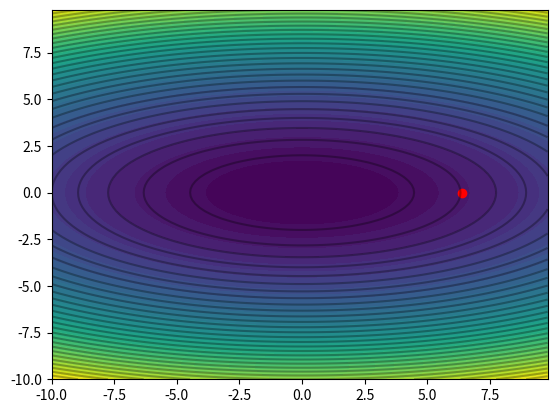
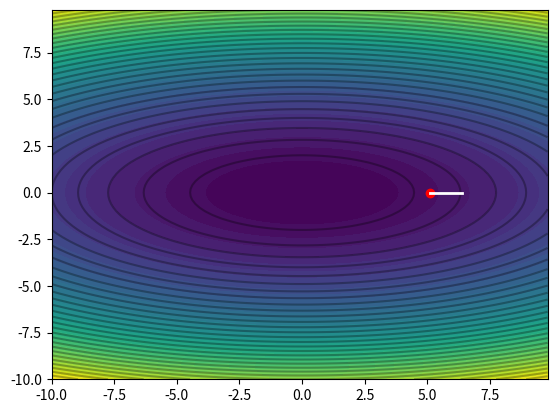
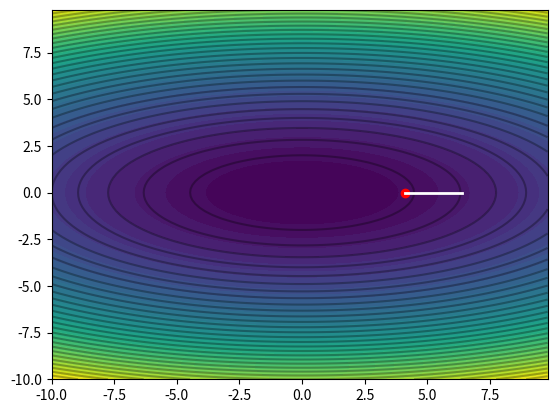
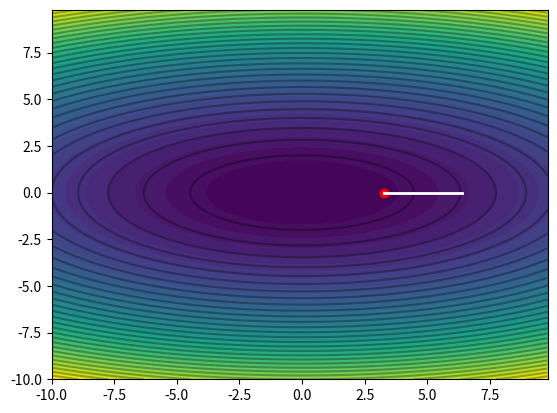
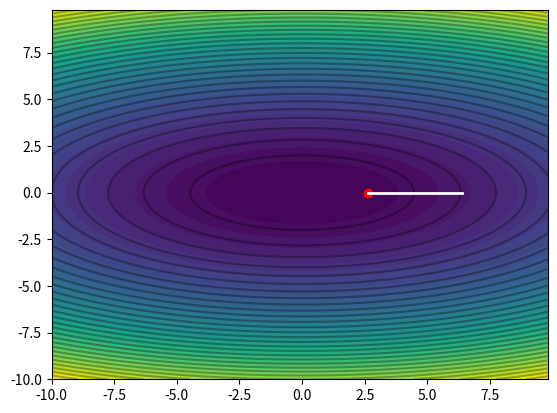
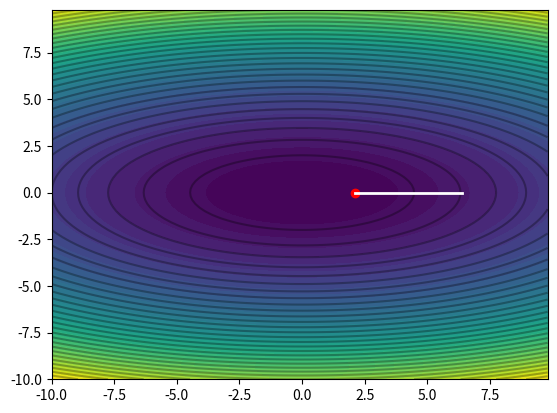
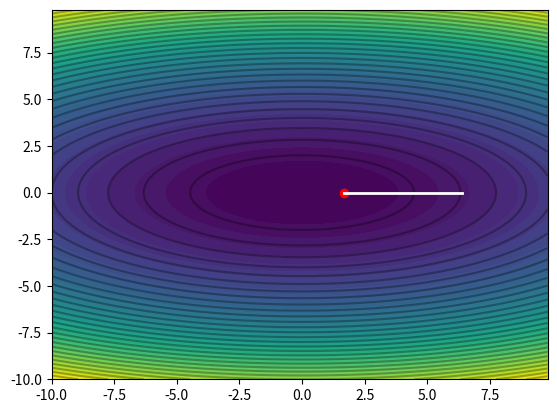
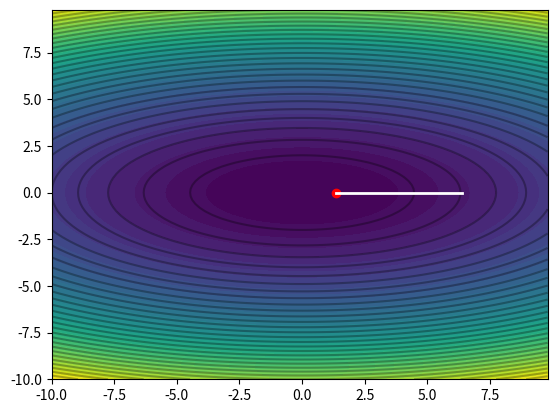
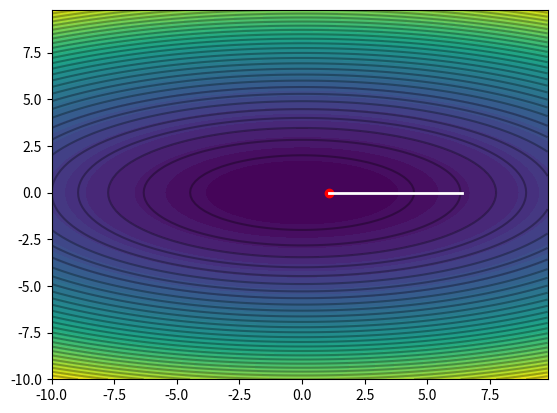
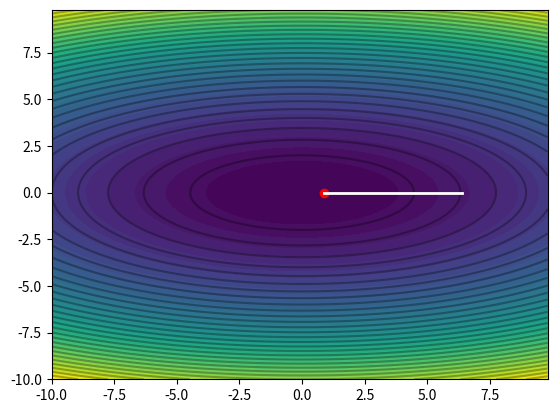
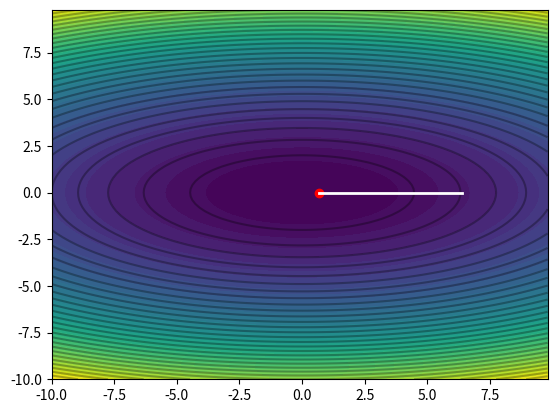
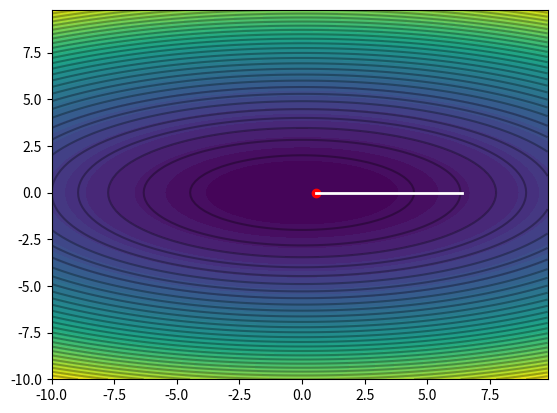
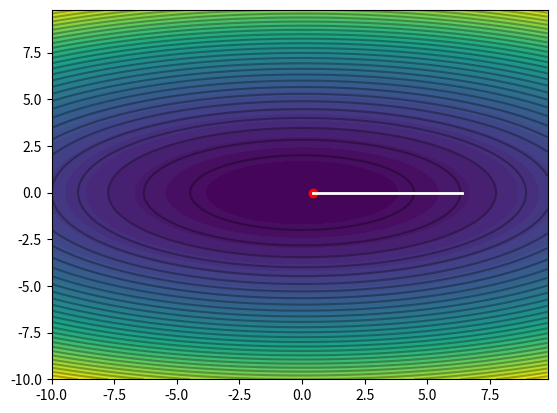
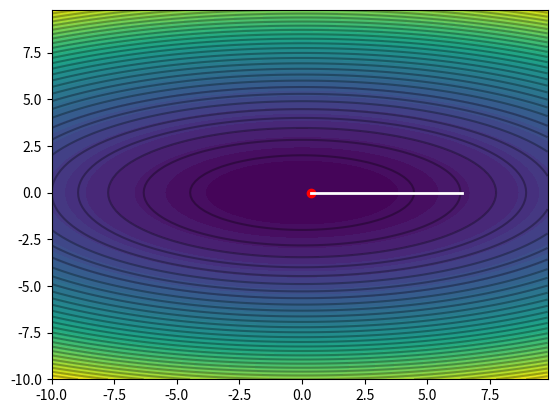
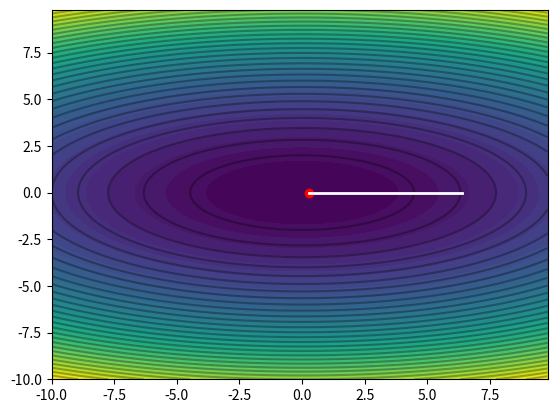
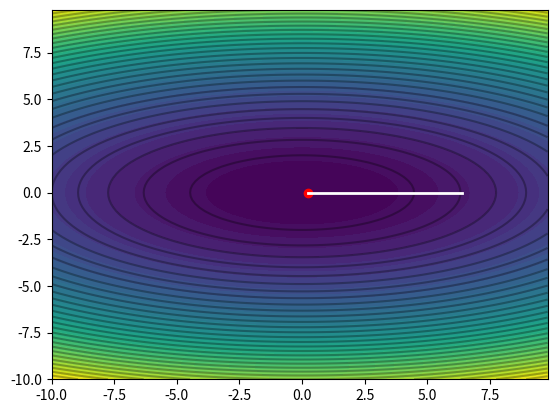

Write Python code to recreate these figures, in order.
import numpy as np
import matplotlib.pyplot as plt

# our goal is to find x, y that makes z as small as possible
def z_function(x, y):
    return x**2 + 5* (y**2)

def dx(x):
    return 2*x

def dy(y):
    return 10*y

x = np.arange(-10, 10, 0.2)
y = np.arange(-10, 10, 0.2)
X, Y = np.meshgrid(x, y) # all x and y coordinates arranged in grid format
Z = z_function(X, Y)

curr_pos = (8, 8)
learning_rate = 0.1


path_x = [] # all x positions over time
path_y = [] # all y positions over time

for _ in range(100):

    x_new = curr_pos[0] - learning_rate * dx(curr_pos[0])
    y_new = curr_pos[1] - learning_rate * dy(curr_pos[1])

    curr_pos = (x_new, y_new)

    path_x.append(curr_pos[0]) # keep adding current position to form a trail/path
    path_y.append(curr_pos[1])

    # heatmap background
    plt.contourf(X, Y, Z, levels=50, cmap="viridis") # color style blue -> green -> yellow
    plt.contour(X, Y, Z, levels=30, colors="black", alpha=0.3) # draw lines on top of the colored map

    # path + current position
    plt.plot(path_x, path_y, color="white", linewidth=2) # to draw the path
    plt.scatter(curr_pos[0], curr_pos[1], color="red")

    plt.pause(0.1)
    plt.clf()

plt.show()
